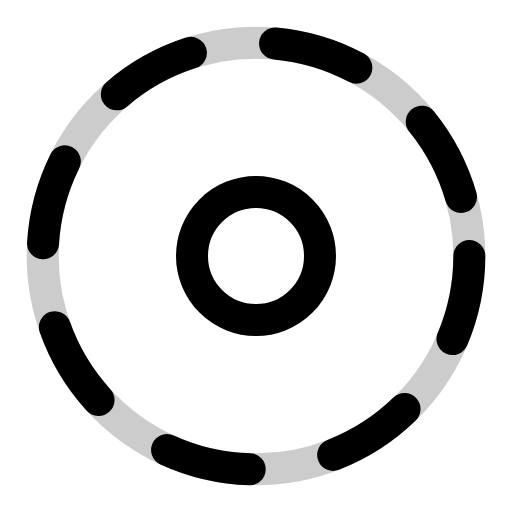
t = 0.00 s
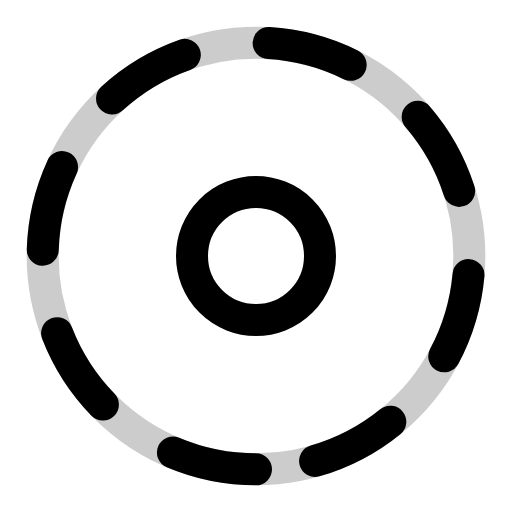
t = 0.25 s
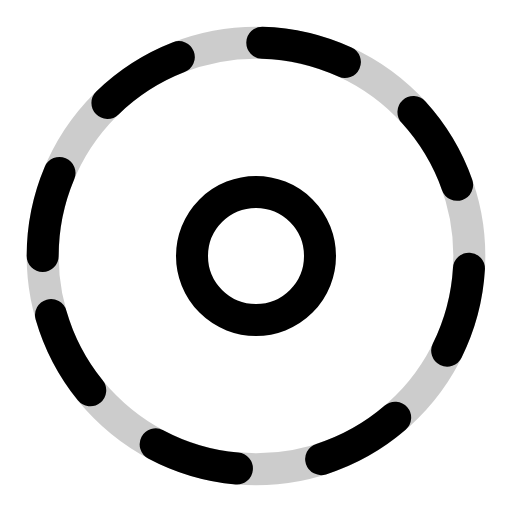
t = 0.50 s
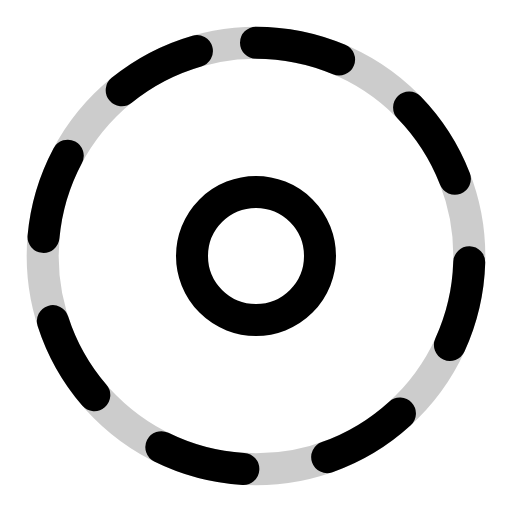
t = 0.75 s

The animated SVG that drew these frames (rendered in a browser with its animation timeline set to each time). Animation: 1 SMIL element (animateTransform=1); one cycle of 1.00 s, repeats indefinitely.

<svg xmlns="http://www.w3.org/2000/svg" viewBox="0 0 24 24" fill="none" stroke="currentColor" stroke-width="1.5" stroke-linecap="round" stroke-linejoin="round">
  <circle cx="12" cy="12" r="10" opacity="0.2"/>
  <circle cx="12" cy="12" r="10" stroke-dasharray="4 4">
    <animateTransform attributeName="transform" type="rotate" from="0 12 12" to="360 12 12" dur="1s" repeatCount="indefinite"/>
  </circle>
  <circle cx="12" cy="12" r="3"/>
</svg>
